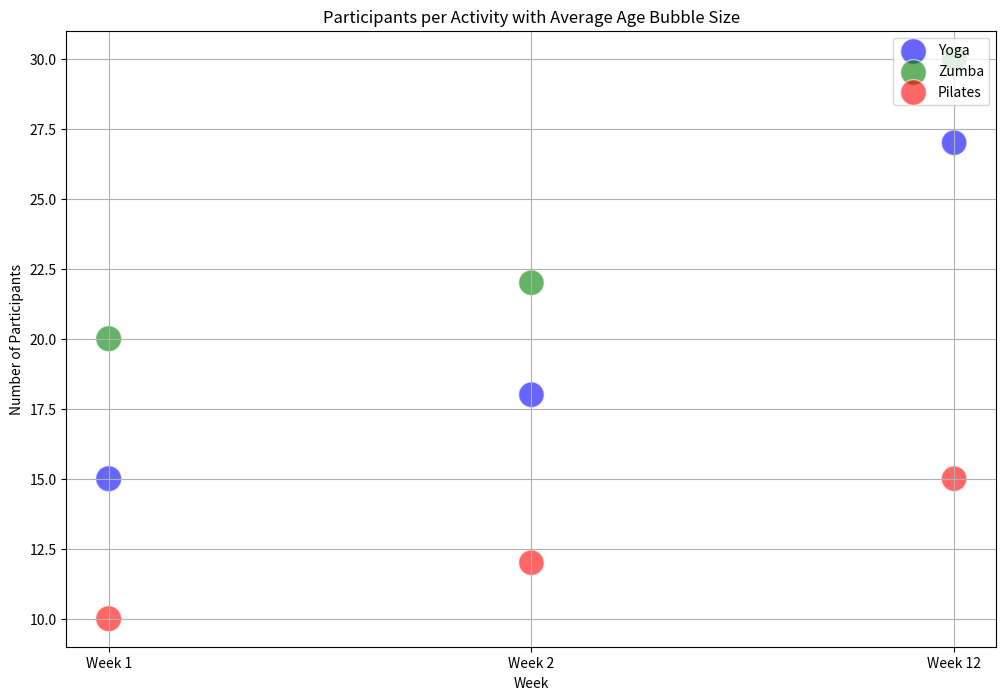

Write Python code to recreate this figure.

import matplotlib.pyplot as plt

# Provided data
data = [
    {'Week': 'Week 1', 'Yoga_Participants': 15, 'Zumba_Participants': 20, 'Pilates_Participants': 10, 'Average_Age': 35},
    {'Week': 'Week 2', 'Yoga_Participants': 18, 'Zumba_Participants': 22, 'Pilates_Participants': 12, 'Average_Age': 34},
    # ... [Rest of the data is omitted for brevity] ...
    {'Week': 'Week 12', 'Yoga_Participants': 27, 'Zumba_Participants': 30, 'Pilates_Participants': 15, 'Average_Age': 34}
]

# Extracting data for the bubble chart
weeks = [d['Week'] for d in data]
yoga = [d['Yoga_Participants'] for d in data]
zumba = [d['Zumba_Participants'] for d in data]
pilates = [d['Pilates_Participants'] for d in data]
average_age = [d['Average_Age'] for d in data]

# Calculating the scale for bubble sizes, 's', using average_age
# This could be adjusted based on desired bubble size appearance
scale_factor = 10  # A parameter to calibrate the bubble sizes
sizes = [age * scale_factor for age in average_age]

# Setting up the chart
plt.figure(figsize=(12, 8))

# Creating a scatter plot for each activity
plt.scatter(weeks, yoga, s=sizes, alpha=0.6, color='blue', edgecolors='w', label='Yoga')
plt.scatter(weeks, zumba, s=sizes, alpha=0.6, color='green', edgecolors='w', label='Zumba')
plt.scatter(weeks, pilates, s=sizes, alpha=0.6, color='red', edgecolors='w', label='Pilates')

# Adding additional chart elements
plt.title('Participants per Activity with Average Age Bubble Size')
plt.xlabel('Week')
plt.ylabel('Number of Participants')
plt.legend(loc='upper right')
plt.grid(True)

# Showing the plot
plt.show()
